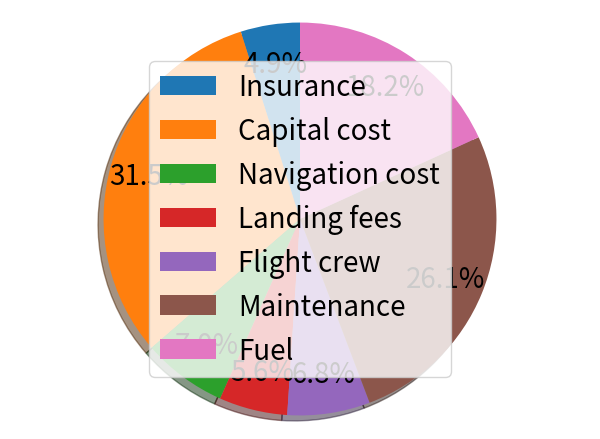

The matplotlib source for this figure:
# -*- coding: utf-8 -*-
"""
Created on Mon Jun 17 10:55:29 2019

@author: victo
"""
import matplotlib as mpl
mpl.rcParams['font.size'] = 20.0
import matplotlib.pyplot as plt

#-----------------------------------------------------#
# INPUTS                                              #
#-----------------------------------------------------#

#--------- AIRCRAFT INPUTS --------------#
MTOW_kg = 18025.5 #Maximum Take-Off Weight in kg
V_cr_ms = 184 #Cruise speed in m/s
V_cl_ms = 158 # Climb speed in m/s
V_de_ms = 122.7 # Descend speed in m/s
t_cl = 0.260 # Time to climb in hours
t_de = 0.357 # Time to descend in hours
h_cr = 26000 # Cruise height in feet
n_c1 = 1 # Number of captains
n_c2 = 1 # Number of co-pilots
W_Fbl = 2425 # Block fuel in lbs
EP = 1000000 # Engine cost per engine
FP = 0.46# Fuel price per lbs in dollar
N_e = 2 #Number of engines
PP = 150000 #Cost per propeller  in 2019 dollar
N_p = 2 #Number of propellers
AMP = 26930131 # Unit cost airplane
AFP = AMP - EP* N_e # Airframe cost
ASP = 7800000 #cost of avionics in 2019 dollar
SHP_TO = 2380 # Shaft Horse Power per engine
W_A_kg = 8367 # airframe weight in kg
W_A = W_A_kg*2.2046226 # airframe weight in lbs

ATF = 1.0 # Airplane type factor (1.0 for MTOW > 10,000 lbs)

#--------- UNIT CONVERSIONS --------------#
MTOW_lbs = MTOW_kg*2.2046226 #Maximum Take-Off Weight in pounds
V_cr_kts = 1.94384449*V_cr_ms #Cruise speed in kts
V_cl_kts = 1.94384449*V_cl_ms # Climb speed in kts
V_de_kts = 1.94384449*V_de_ms # Descend speed in kts

#--------- GENERAL AIRCRAFT INPUTS --------------#
N_yr = 20 # operating years aircraft
R_bl = 540 # block distance in NM

#--------- STATISTICAL INPUTS --------------#
# COST ESCALATION FACTORS
CEF = 6.66 #Cost escalation factor
CEF89 = 3.20 #Cost escalation factor FOR 1989
CEF90 = 3.37 #Cost escalation factor FOR 1990

# CREW FINANCIALS
K_j = 0.26 # Extra factor for vacation and shit
AH_j = 900 # Flight hours a year for crew member
TEF_j = 7 * CEF/CEF90 # Travel Expense Factor
SAL_1 = 86500# Yearly salary captain
SAL_2 = 47500# Yearly salary co-pilot

# OIL PRICES
OLP = 53.05 # Lubricating oil price per gallon in dollar
OD = 7.74 # Lubricating oil density in lbs/gallon

f_inshull = 0.0175 # Insurance rate
H_em = 4000 # Time in hours between engine overhauls
R_l = 22.44 # Mechanic labor rate dollar per hour

ESPPF = 1.3 # Engine spare parts price factor
f_amblab = 1.2 #Overhead distribution factors labor
f_ambmat = 0.55 #Overhead distribution factors materials 

F_dap = 0.85 # Depreciation factor airframe
DP_ap = 10 #Suggested depreciation period airframe
F_deng = 0.85 # Depreciation factor engines
DP_eng = 7 #Suggested depreciation period engines
F_dprp = 0.85 # Depreciation factor propellers
DP_prp = 7 #Suggested depreciation period propellers
F_dav = 1.00 # Depreciation factor avionics
DP_av = 5 #Suggested depreciation period avionics
F_dapsp = 0.85 # Depreciation factor airframe spares
F_apsp = 0.10 # Airframe spares factor
DP_apsp = 10 #Suggested depreciation period airplane spares
F_dengsp = 0.85 # Depreciation factor engine spares
F_engsp = 0.30 # Engine spares factor
DP_engsp = 7 #Suggested depreciation period engine spares

#-----------------------------------------------------#
# TOTAL ANNUAL BLOCK MILES FLOWN                      #
#-----------------------------------------------------#

# BLOCK TIME
t_gm = 0.51 * (10**-6) * MTOW_lbs + 0.125 # Time for ground maneuvers in hours

R_cl = V_cl_kts*t_cl # Horizontal climb distance in NM
R_de = V_de_kts*t_de # Horizontal descend distance in NM
V_man = V_cr_kts # Maneuvering speed for ATC commands
t_man = 0.25 * (10**-6) * MTOW_lbs + 0.0625 # Time spend for ATC commands
R_man = V_man * t_man # Horizontal distance for ATC commands
t_cr = (1.06 * R_bl - R_cl - R_de + R_man)/V_cr_kts # Time for cruise
t_flt = t_cl + t_cr + t_de # Time in flight
t_bl = t_gm + t_cl + t_cr + t_de # block time in hours


# BLOCK SPEED
V_bl = R_bl/t_bl # Block speed in kts


# ANNUAL UTILIZATION
U_annbl = (10**3) * (3.4546 * t_bl + 2.994 - (12.289 * t_bl**2 - 5.6626 * t_bl + 8.964)**0.5) # Annual utilization in block hours


# TOTAL ANNUAL BLOCK MILES FLOWN   
R_blann = V_bl * U_annbl # Total annual block miles


#-----------------------------------------------------#
# DIRECT OPERATING COST PER NAUTICAL MILE             #
#-----------------------------------------------------#


# COST OF FLYING
C_crew = ((n_c1*((1 + K_j)/V_bl)*(SAL_1/AH_j)) + (TEF_j/V_bl)) + ((n_c2*((1 + K_j)/V_bl)*(SAL_2/AH_j)) + (TEF_j/V_bl)) # Cost of pilot crew

W_olbl = 0.70 * N_e * t_bl # Lubricants consumption in lbs
C_olbl = (W_olbl/R_bl)*(OLP/OD) 
C_fuel = (W_Fbl/R_bl)*(FP) #cost of fuel per NM
C_pol = C_olbl + C_fuel # Fuel and lubricants cost in dollar per NM

C_ins = (f_inshull*AMP)/(U_annbl*V_bl) # Insurance cost in dollar per NM

DOC_flt = C_crew + C_pol + C_ins #cost of flying in dollar per NM

# COST OF MAINTENANCE
MHR_mapbl = 3.0 + 0.067*W_A/1000
C_labap = 1.03 * MHR_mapbl * R_l / V_bl # Cost of airframe maintenance per NM

MHR_mengbl = (0.4956+0.0532*(SHP_TO/N_e)/1000)*(1100/H_em)+0.10 # Turbine engine maintenance manhours
C_labeng = 1.03 * 1.3 * N_e * MHR_mengbl * R_l / V_bl # Cost of engine maintenance per NM 

C_matapblhr = 30.0 * CEF/CEF89 * ATF + 0.79 * (10**-5) * AFP # Material cost airframe maintenance per block hour
C_matap = 1.03 * C_matapblhr/V_bl # Material cost airframe maintenance per NM

K_Hem = 0.021 * (H_em/100) + 0.769 # Attained period between engine overhauls factor
C_matengblhr = ((5.43*(10**-5)*EP)*ESPPF-0.47)/K_Hem # Material cost engine maintenance per block hour
C_mateng = 1.03*1.3*N_e*C_matengblhr/V_bl # Material cost engine maintenance per NM

C_amb = 1.03 * (f_amblab * (MHR_mapbl*R_l + N_e * MHR_mengbl * R_l) + f_ambmat * (C_matapblhr + N_e * C_matengblhr)) / V_bl # cost of applied maintenance burder

DOC_maint = C_labap + C_labeng + C_matap + C_mateng + C_amb # Cost of maintenance

# COST OF DEPRECIATION
C_dap = (F_dap * (AMP-(N_e*EP)-N_p*PP) - ASP)/(DP_ap*U_annbl*V_bl) #Depreciation cost airframe

C_deng = (F_deng*N_e*EP)/(DP_eng*U_annbl*V_bl) #Depreciation cost engines

C_dprp = (F_dprp*N_p*PP)/(DP_prp*U_annbl*V_bl) #Depreciation cost propellers
 
C_dav = (F_dav*ASP)/(DP_av*U_annbl*V_bl)#Depreciation cost avionics
  
C_dapsp = (F_dapsp*F_apsp*AMP-N_e*EP)/(DP_apsp*U_annbl*V_bl) #Depreciation cost airframe spares
   
C_dengsp = (F_dengsp*F_engsp*N_e*EP*ESPPF)/(DP_engsp*U_annbl*V_bl) #Depreciation cost engine spares

DOC_depr = C_dap + C_deng + C_dprp + C_dav + C_dapsp + C_dengsp #Total epreciation cost


# COST OF LANDING FEES, NAVIGATION FEES
C_lf = 0.005 * MTOW_kg / (V_bl/t_bl) # Landing per NM in USD (Taken from airbus) 
C_nf = 0.006 * (MTOW_kg**0.5) # Navigation fees per NM in USD (Taken from airbus) 

DOC_lnr = C_lf + C_nf


# COST OF FINANCING
TI = (AFP*(1+F_apsp)+N_e*EP*(1+F_engsp))
DOC_fin = ((TI * t_bl)/(14 * U_annbl) + (0.03 * TI * t_bl)/U_annbl)/R_bl


# TOTAL DIRECT OPERATIONAL COST
DOC = DOC_flt + DOC_maint + DOC_depr + DOC_lnr + DOC_fin



labels = ['Insurance', 'Capital cost', 'Navigation cost', 'Landing fees','Flight crew','Maintenance','Fuel']
sizes = [C_ins, DOC_fin, C_nf, C_lf,C_crew,DOC_maint,C_pol]
patches, texts, pcts = plt.pie(sizes, shadow=True, startangle=90,autopct='%1.1f%%',pctdistance=0.80)
plt.legend(patches, labels, loc="best")
plt.axis('equal')
plt.tight_layout()
plt.show()

#labels = ['Flight cost', 'Maintenance cost', 'Depreciation cost', 'Landing fees and navigation fees','Financing costs']
#sizes = [DOC_flt, DOC_maint, DOC_depr, DOC_lnr,DOC_fin]
#patches, texts, pcts = plt.pie(sizes, shadow=True, startangle=90,autopct='%1.1f%%')
#plt.legend(patches, labels, loc="best")
#plt.axis('equal')
#plt.tight_layout()
#plt.show()

#labels = ['Crew', 'Fuel and oil', 'Insurance cost']
#sizes = [C_crew, C_pol, C_ins]
#patches, texts, pcts = plt.pie(sizes, shadow=True, startangle=90,autopct='%1.1f%%')
#plt.legend(patches, labels, loc="best")
#plt.axis('equal')
#plt.tight_layout()
#plt.show()

#labels = ['Oil', 'Fuel']
#sizes = [C_olbl, C_fuel]
#patches, texts, pcts = plt.pie(sizes, shadow=True, startangle=90,autopct='%1.1f%%')
#plt.legend(patches, labels, loc="best")
#plt.axis('equal')
#plt.tight_layout()
#plt.show()